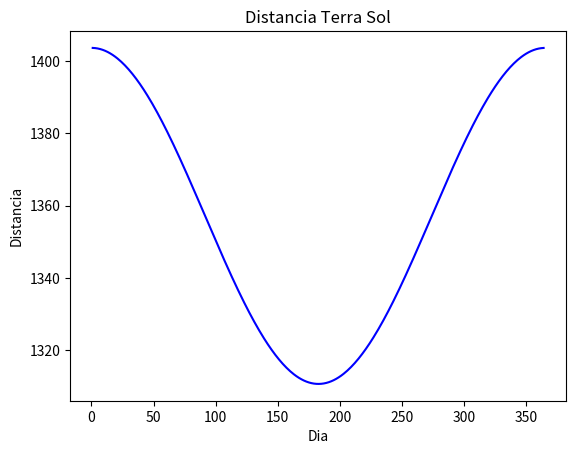

Write Python code to recreate this figure.
import matplotlib.pyplot as plt
import math

x=[]
y=[]
So=1357
pi=3.14159

def calculo():
    for dia in range(1, 365): 
        teta = 2 * pi * dia / 365; # teta em graus
        r2sun = 1.00011 + .034221 * math.cos(teta) + .000128 * math.sin(teta);
        S = r2sun * So;
        x.append(dia)
        y.append(S)

def diajuliano(dia , mes):
    diasmes = [31 , 28 , 31 , 30 , 31, 30, 31, 31, 30, 31,30, 31]
    diajuliano = 0;
    for m in range(1, mes):
        diajuliano = diajuliano+diasmes[m-1]
    return diajuliano+dia
        
def plot():    
    plt.figure(100)
    plt.plot(x,y, 'b-') #b- é azul
    plt.title("Distancia Terra Sol")
    plt.ylabel('Distancia')
    plt.xlabel('Dia')
    plt.show() 

print(diajuliano(15,3))          
calculo();
plot();
